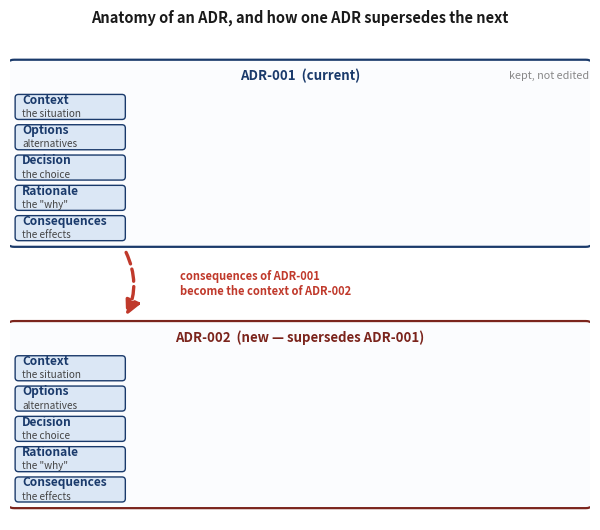

This chart was generated by the following Python code: (Note: this script raises an exception after producing the figure.)
import matplotlib
matplotlib.use('Agg')
import matplotlib.pyplot as plt
from matplotlib.patches import FancyBboxPatch, FancyArrowPatch

# ---- fig-25-2501: ADR anatomy + supersession (redesigned, v8 review) ----
# Two ADR cards (current + new), each with the 5 sections (name + a short
# content hint), and a red DASHED supersession arrow: the old ADR's
# Consequences become the new ADR's Context; the old ADR is kept
# (superseded, not edited).
fig, ax = plt.subplots(figsize=(6.1, 5.4))
fig._hermes_print_sized = True   # regen must not re-boost/reflow
ax.set_xlim(0, 26); ax.set_ylim(0, 22); ax.axis('off')
ax.set_title('Anatomy of an ADR, and how one ADR supersedes the next', fontsize=10.5,
             fontweight='bold', color='#1a1a1a', pad=10)

# short hints that fit inside the section boxes
stages = [
    ('Context',      'the situation'),
    ('Options',      'alternatives'),
    ('Decision',     'the choice'),
    ('Rationale',    'the "why"'),
    ('Consequences', 'the effects'),
]
n = len(stages)
w = 4.9; gap = 0.25
total = n*w + (n-1)*gap
x0 = (26 - total)/2.0

def adr_card(y_top, h, title, accent):
    ax.add_patch(FancyBboxPatch((x0-0.4, y_top-h), total+0.8, h,
                 boxstyle='round,pad=0.06,rounding_size=0.4',
                 fc='#fbfcfe', ec=accent, lw=1.6))
    ax.text(x0-0.4+(total+0.8)/2, y_top-0.7, title, ha='center', va='center',
            fontsize=9.5, fontweight='bold', color=accent)
    row_h = (h - 1.5) / n
    for i, (name, hint) in enumerate(stages):
        ry = y_top - 1.4 - (i+1)*row_h
        ax.add_patch(FancyBboxPatch((x0, ry+0.14), w, row_h-0.28,
                     boxstyle='round,pad=0.02,rounding_size=0.15',
                     fc='#dbe7f5', ec='#1a3a6b', lw=1.0))
        ax.text(x0+0.3, ry+row_h/2+0.30, name, ha='left', va='center',
                fontsize=8.6, fontweight='bold', color='#1a3a6b')
        ax.text(x0+0.3, ry+row_h/2-0.32, hint, ha='left', va='center',
                fontsize=7.2, color='#444', style='italic')
    return row_h

# OLD ADR (top): y 12.5 .. 20.9  (raised to widen the inter-panel gap)
old_h = 8.4; old_top = 20.9
row_h = adr_card(old_top, old_h, 'ADR-001  (current)', '#1a3a6b')
ax.text(x0+total+0.4-0.2, old_top-0.7, 'kept, not edited',
        fontsize=7.8, color='#888', ha='right', va='center', style='italic')

# NEW ADR (bottom): y 0.6 .. 9.0  (clear gap 9.0..12.5 holds the arrow + label)
new_h = 8.4; new_top = 9.0
adr_card(new_top, new_h, 'ADR-002  (new — supersedes ADR-001)', '#7b241c')

# supersession arrow: kept entirely inside the inter-panel gap, running from the
# top card's bottom border down to the bottom card's top border (short connector,
# inset a little so it never lies on top of either border). The arrowhead points
# down into the new card.
old_bottom = old_top - old_h           # top card bottom border (y)
ax.add_patch(FancyArrowPatch((x0+w, old_bottom-0.2), (x0+w, new_top+0.2),
             connectionstyle='arc3,rad=-0.25', arrowstyle='-|>', mutation_scale=22,
             lw=2.4, color='#c0392b', ls='dashed'))
# label in the gap, centred vertically between the two borders and placed to the
# right of the arrow, so neither collides with the other or with the panel borders.
gap_mid = (old_bottom + new_top) / 2
ax.text(x0+w+2.45, gap_mid,
        'consequences of ADR-001\nbecome the context of ADR-002',
        fontsize=8.0, color='#c0392b', ha='left', va='center', fontweight='bold',
        bbox=dict(boxstyle='round,pad=0.25', fc='white', ec='none', alpha=0.92))

plt.tight_layout()
plt.savefig('design/manuscript/chapter-25/figures/fig-25-2501.png',
            dpi=200, bbox_inches='tight', pad_inches=0.08)
plt.close()
print('wrote fig-25-2501 (ADR anatomy + supersession, full-height)')
